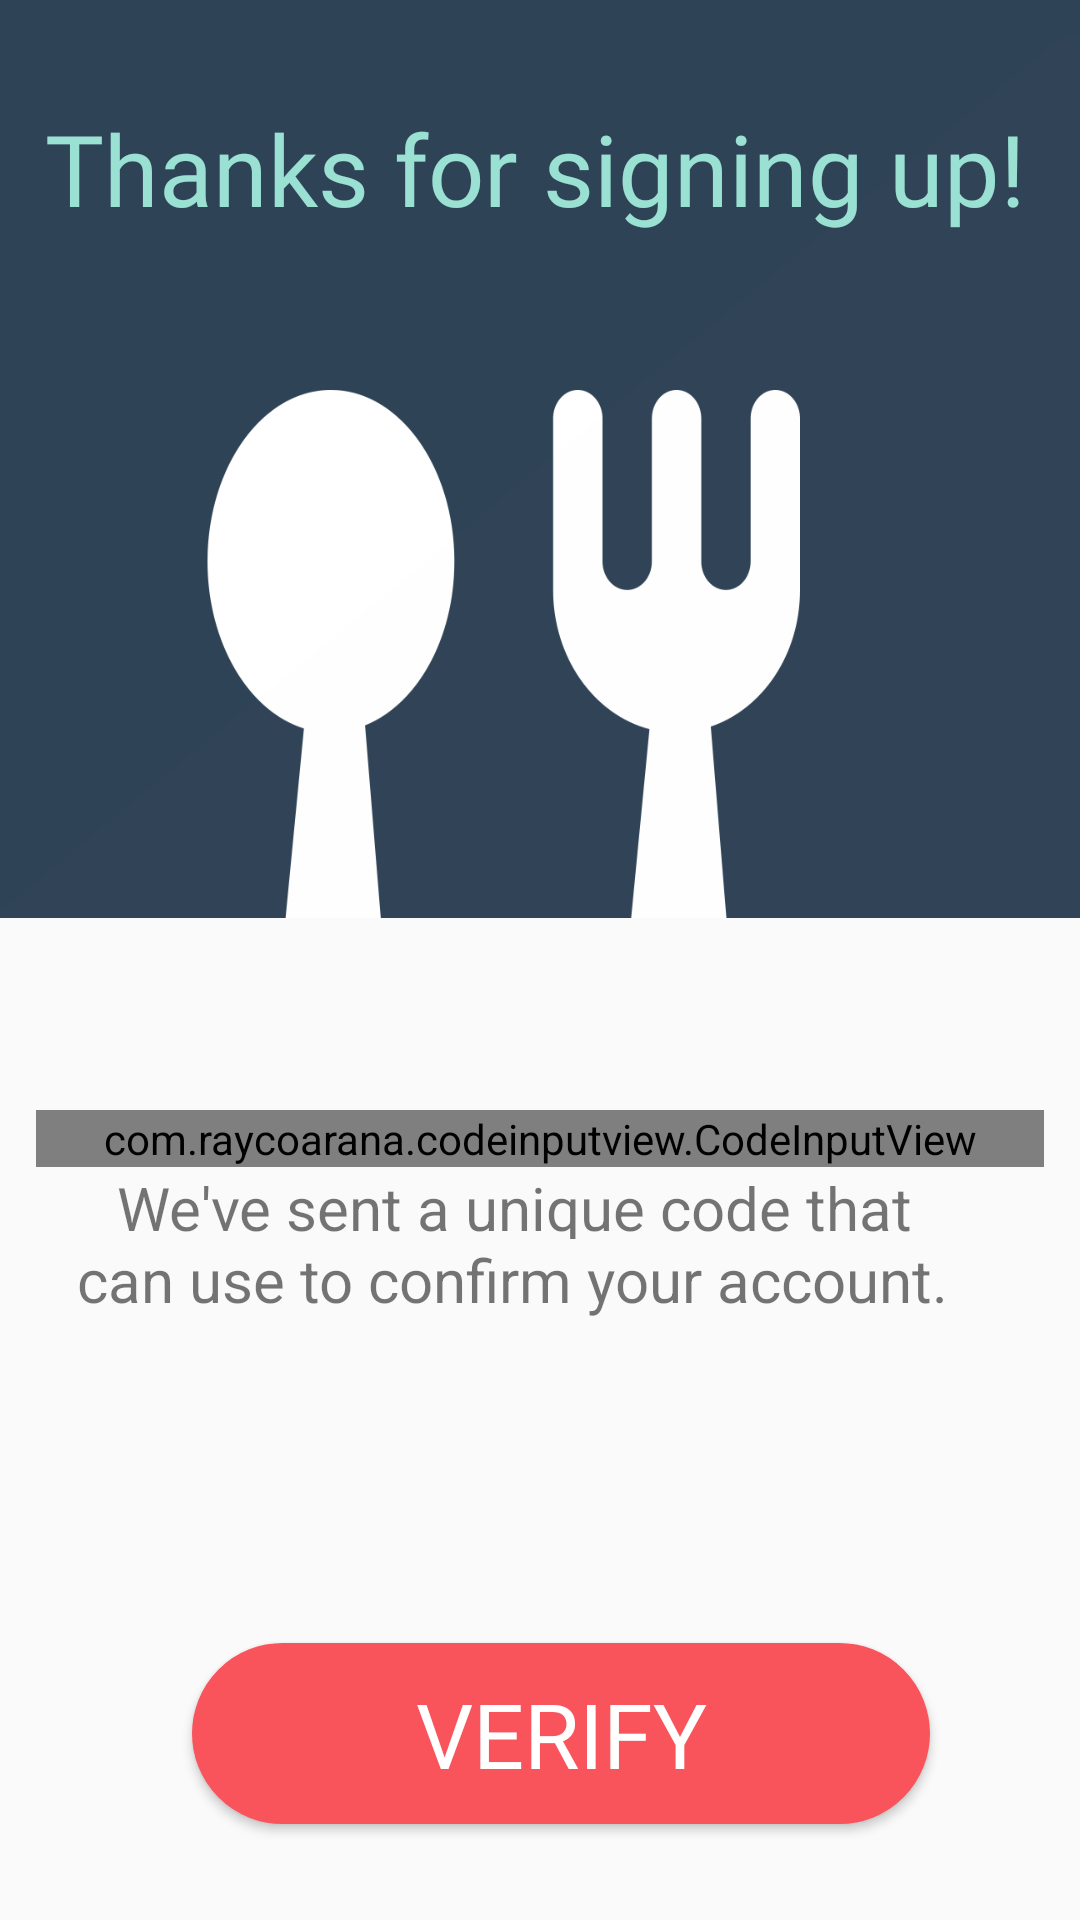

Write the Android layout XML for this screen, with the resource values it uses.
<!-- AndroidManifest.xml: application theme Theme.AppCompat.Light.NoActionBar -->
<!-- res/layout/verify.xml -->
<?xml version="1.0" encoding="utf-8"?>
<RelativeLayout xmlns:android="http://schemas.android.com/apk/res/android"
    xmlns:app="http://schemas.android.com/apk/res-auto"
    xmlns:tools="http://schemas.android.com/tools"

    android:layout_width="match_parent"
    android:layout_height="match_parent" >

    <Button
        android:id="@+id/verify_pass"
        style="@style/Base.TextAppearance.AppCompat.Body1"
        android:layout_width="270dp"
        android:layout_height="wrap_content"
        android:layout_alignParentStart="true"
        android:layout_alignParentEnd="true"
        android:layout_alignParentBottom="true"
        android:layout_marginStart="64dp"
        android:layout_marginEnd="50dp"
        android:layout_marginBottom="32dp"
        android:background="@drawable/btn_verify"
        android:clickable="true"
        android:fontFamily="@font/airbnbcerealbold"
        android:padding="10dp"
        android:text="VERIFY"
        android:textAllCaps="false"
        android:textColor="#ffffff"
        android:textSize="30sp"
        tools:layout_editor_absoluteX="50dp"
        tools:layout_editor_absoluteY="487dp" />

    <TextView
        android:id="@+id/textView5"
        android:layout_width="wrap_content"
        android:layout_height="24dp"
        android:layout_alignParentStart="true"
        android:layout_alignParentEnd="true"
        android:layout_alignParentBottom="true"
        android:layout_marginStart="39dp"
        android:layout_marginEnd="43dp"
        android:layout_marginBottom="227dp"
        android:text="We've sent a unique code that you"
        android:textSize="20sp"
        tools:layout_editor_absoluteX="41dp"
        tools:layout_editor_absoluteY="355dp" />

    <TextView
        android:id="@+id/textView6"
        android:layout_width="wrap_content"
        android:layout_height="28dp"
        android:layout_alignEnd="@+id/textView5"
        android:layout_alignParentBottom="true"
        android:layout_marginEnd="1dp"
        android:layout_marginBottom="199dp"
        android:text="can use to confirm your account."
        android:textSize="20sp"
        tools:layout_editor_absoluteX="49dp"
        tools:layout_editor_absoluteY="379dp" />

    <ImageView
        android:id="@+id/verify_header"
        android:layout_width="399dp"
        android:layout_height="306dp"
        android:layout_alignStart="@+id/verify_pass"
        android:layout_alignParentTop="true"
        android:layout_marginStart="-71dp"
        android:layout_marginTop="0dp"
        android:background="@drawable/verify_anim" />

    <TextView
        android:id="@+id/thankyoutext"
        android:layout_width="wrap_content"
        android:layout_height="wrap_content"
        android:layout_alignParentStart="true"
        android:layout_alignParentTop="true"
        android:layout_alignParentEnd="true"
        android:layout_marginStart="15dp"
        android:layout_marginTop="34dp"
        android:layout_marginEnd="15dp"
        android:fontFamily="@font/airbnbcerealbold"
        android:text="Thanks for signing up!"
        android:textColor="@color/light_blue"
        android:textSize="33sp" />

    <com.raycoarana.codeinputview.CodeInputView
        android:id="@+id/code_verify"
        android:layout_width="wrap_content"
        android:layout_height="wrap_content"
        android:layout_alignParentStart="true"
        android:layout_alignParentEnd="true"
        android:layout_marginStart="12dp"
        android:layout_marginTop="370dp"
        android:layout_marginEnd="12dp"
        android:contextClickable="true"
        android:fontFamily="@font/airbnbcereallight"
        app:animate_on_complete="false"
        app:code_text_color="@color/light_blue"
        app:code_text_margin_bottom="10dp"
        app:code_text_size="40dp"
        app:error_color="@color/nav_red"
        app:input_type="numeric"
        app:length_of_code="6"
        app:password_mode="false"
        app:underline_color="@color/light_gray"
        app:underline_selected_color="@color/bright_salmon"
        app:underline_stroke_width="3dp"
        app:underline_width="53dp" />

</RelativeLayout>
<!-- resources referenced by this layout -->
<resources>
  <color name="bright_salmon">#f9545b</color>
  <color name="light_blue">#9ae1d4</color>
  <color name="light_gray">#a6a7a5</color>
  <color name="nav_red">#c43838</color>
  <!-- drawable btn_verify (drawable) -->
  <?xml version="1.0" encoding="utf-8"?>
  <shape
      xmlns:android="http://schemas.android.com/apk/res/android">
      <stroke
          android:width="2dp"
          android:color="@color/bright_salmon"/>
      <corners
          android:radius="30dp" />
  
      <padding
          android:left="2dp"
          android:right="2dp"
          android:top="2dp"
          android:bottom="2dp"/>
  
      <solid android:color="@color/bright_salmon"/>
  
  </shape>
  <!-- drawable verify_anim (drawable) -->
  <?xml version="1.0" encoding="utf-8"?>
  <animation-list xmlns:android="http://schemas.android.com/apk/res/android">
  
      <item android:drawable="@drawable/verify0" android:duration="500" />
      <item android:drawable="@drawable/verify10" android:duration="500" />
      <item android:drawable="@drawable/verify20" android:duration="500" />
      <item android:drawable="@drawable/verify30" android:duration="1000" />
      <item android:drawable="@drawable/verify50" android:duration="1000" />
      <item android:drawable="@drawable/verify70" android:duration="500" />
      <item android:drawable="@drawable/verify80" android:duration="500" />
      <item android:drawable="@drawable/verify90" android:duration="500" />
      <item android:drawable="@drawable/verify100" android:duration="500" />
  </animation-list>
  <!-- drawable verify0: png bitmap (drawable, 32507 bytes) -->
  <!-- drawable verify10: png bitmap (drawable, 32480 bytes) -->
  <!-- drawable verify20: png bitmap (drawable, 32358 bytes) -->
  <!-- drawable verify30: png bitmap (drawable, 32213 bytes) -->
  <!-- drawable verify50: png bitmap (drawable, 31785 bytes) -->
  <!-- drawable verify70: png bitmap (drawable, 31555 bytes) -->
  <!-- drawable verify80: png bitmap (drawable, 31301 bytes) -->
  <!-- drawable verify90: png bitmap (drawable, 31182 bytes) -->
  <!-- drawable verify100: png bitmap (drawable, 30704 bytes) -->
</resources>
